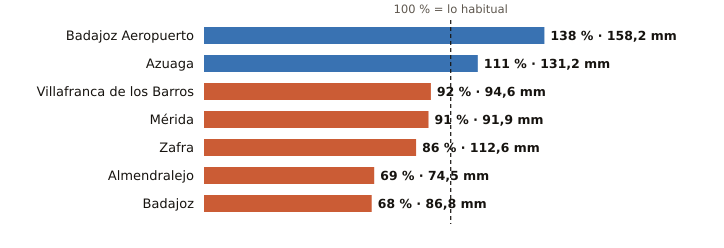

The table this chart was drawn from, first rows:
estacion, provincia, indicativo, mm_otono, referencia_mm, pct, periodo_referencia, hasta, hora
Badajoz Aeropuerto, Badajoz, 4452, 158.2, 114.5, 138, 1991-2020, 2026-11-13, 9
Azuaga, Badajoz, 5473X, 131.2, 117.9, 111, 2003-2025, 2026-11-13, 9
Villafranca de los Barros, Badajoz, 4395X, 94.6, 103.3, 92, 2008-2025, 2026-11-13, 9
Mérida, Badajoz, 4410X, 91.9, 101.1, 91, 1991-2020, 2026-11-13, 9
Zafra, Badajoz, 4427X, 112.6, 131.3, 86, 2003-2025, 2026-11-13, 9
Almendralejo, Badajoz, 4436Y, 74.5, 108.3, 69, 2009-2025, 2026-11-13, 9
Badajoz, Badajoz, 4478X, 86.8, 127.0, 68, 2002-2025, 2026-11-13, 9
